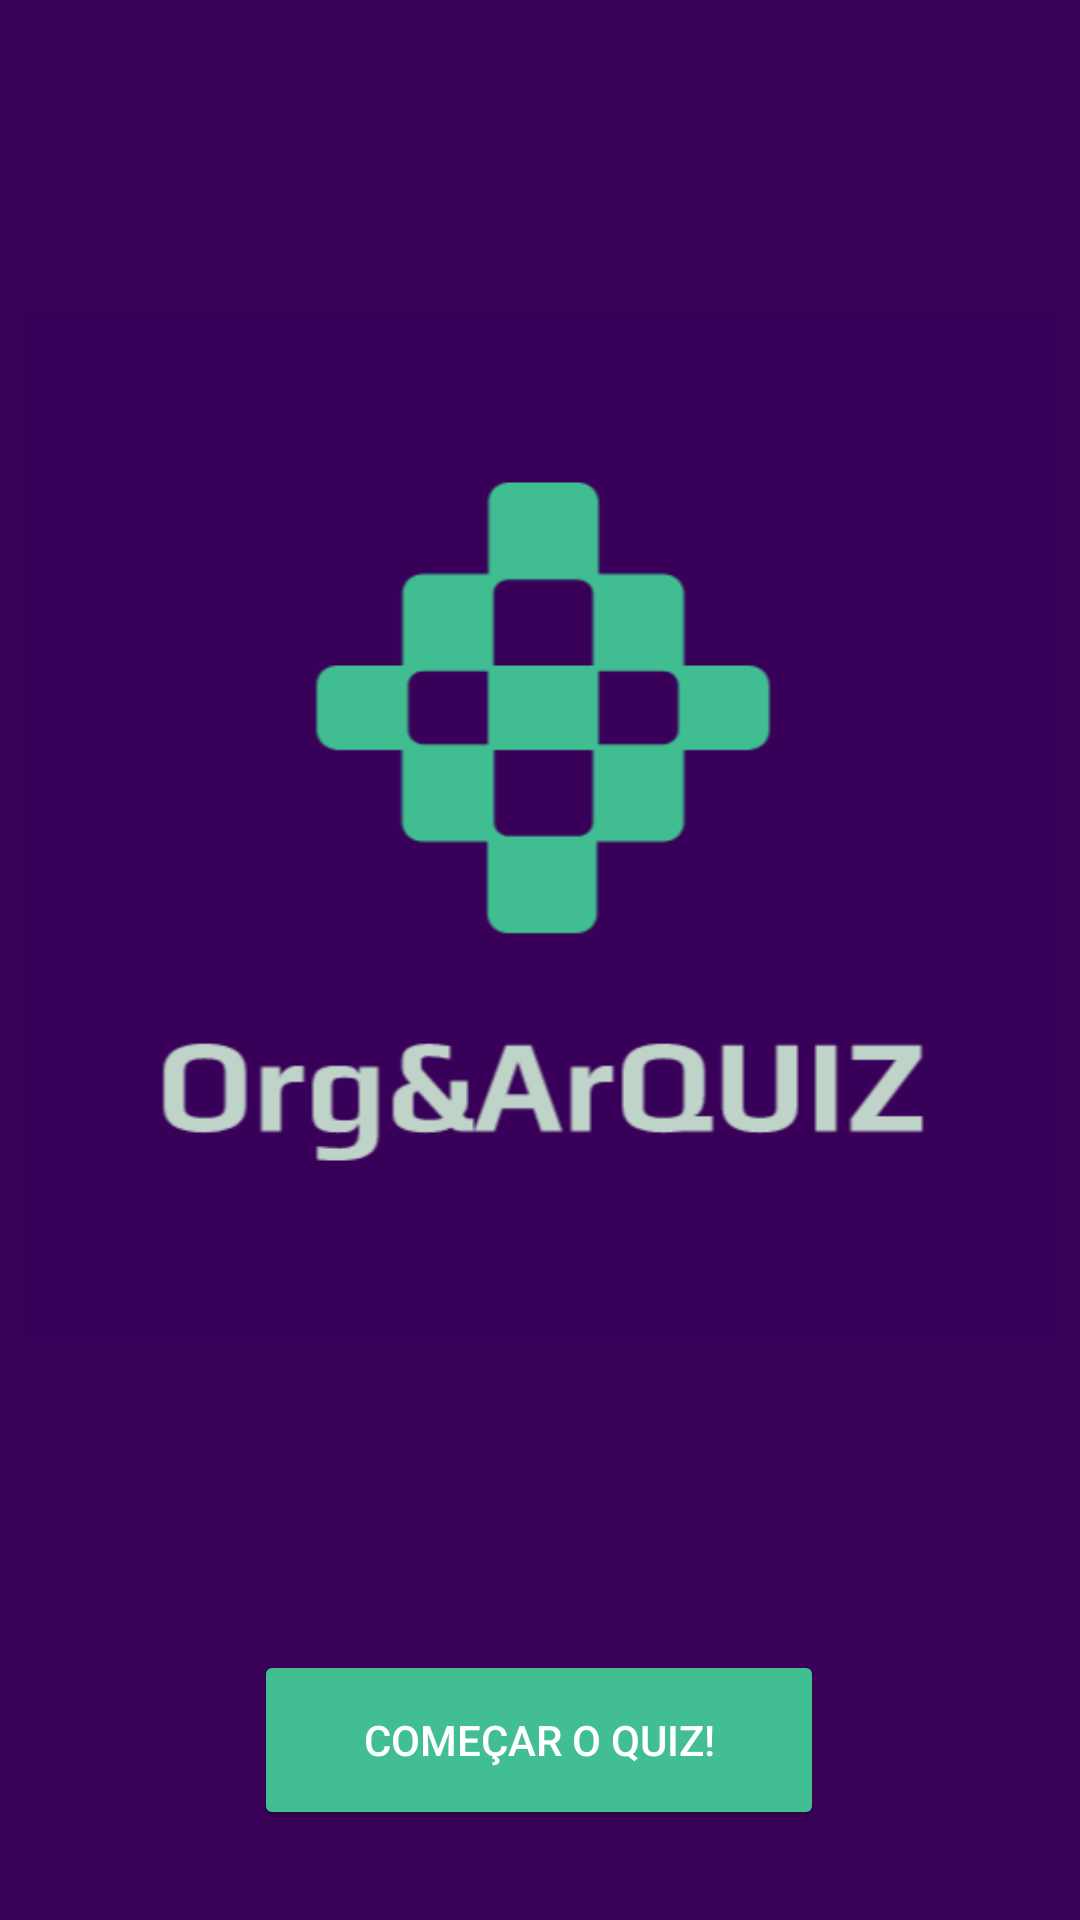

Android layout source for this screen:
<!-- AndroidManifest.xml: application theme AppTheme -->
<!-- res/layout/activity_main.xml -->
<?xml version="1.0" encoding="utf-8"?>
<android.support.constraint.ConstraintLayout xmlns:android="http://schemas.android.com/apk/res/android"
    xmlns:app="http://schemas.android.com/apk/res-auto"
    xmlns:tools="http://schemas.android.com/tools"
    android:layout_width="match_parent"
    android:layout_height="match_parent"
    android:background="#3A0259"
    tools:context=".MainActivity">

    <Button
        android:id="@+id/bComecarJogo"
        android:layout_width="190dp"
        android:layout_height="60dp"
        android:layout_marginBottom="30dp"
        android:backgroundTint="#41BF93"
        android:text="Começar o quiz!"
        android:textColor="#FFFFFF"
        app:layout_constraintBottom_toBottomOf="parent"
        app:layout_constraintEnd_toEndOf="parent"
        app:layout_constraintHorizontal_bias="0.498"
        app:layout_constraintStart_toStartOf="parent" />

    <ImageView
        android:id="@+id/imageView"
        android:layout_width="0dp"
        android:layout_height="375dp"
        android:layout_marginStart="8dp"
        android:layout_marginTop="8dp"
        android:layout_marginEnd="8dp"
        android:layout_marginBottom="8dp"
        app:layout_constraintBottom_toTopOf="@+id/bComecarJogo"
        app:layout_constraintEnd_toEndOf="parent"
        app:layout_constraintHorizontal_bias="0.515"
        app:layout_constraintStart_toStartOf="parent"
        app:layout_constraintTop_toTopOf="parent"
        app:srcCompat="@drawable/logo" />
</android.support.constraint.ConstraintLayout>
<!-- resources referenced by this layout -->
<resources>
  <!-- drawable logo: png bitmap (drawable, 9021 bytes) -->
  <style name="AppTheme" parent="Theme.AppCompat.Light.DarkActionBar">
          
          <item name="colorPrimary">#200031</item>
          <item name="colorPrimaryDark">#150022</item>
          <item name="colorAccent">#150022</item>
      </style>
</resources>
